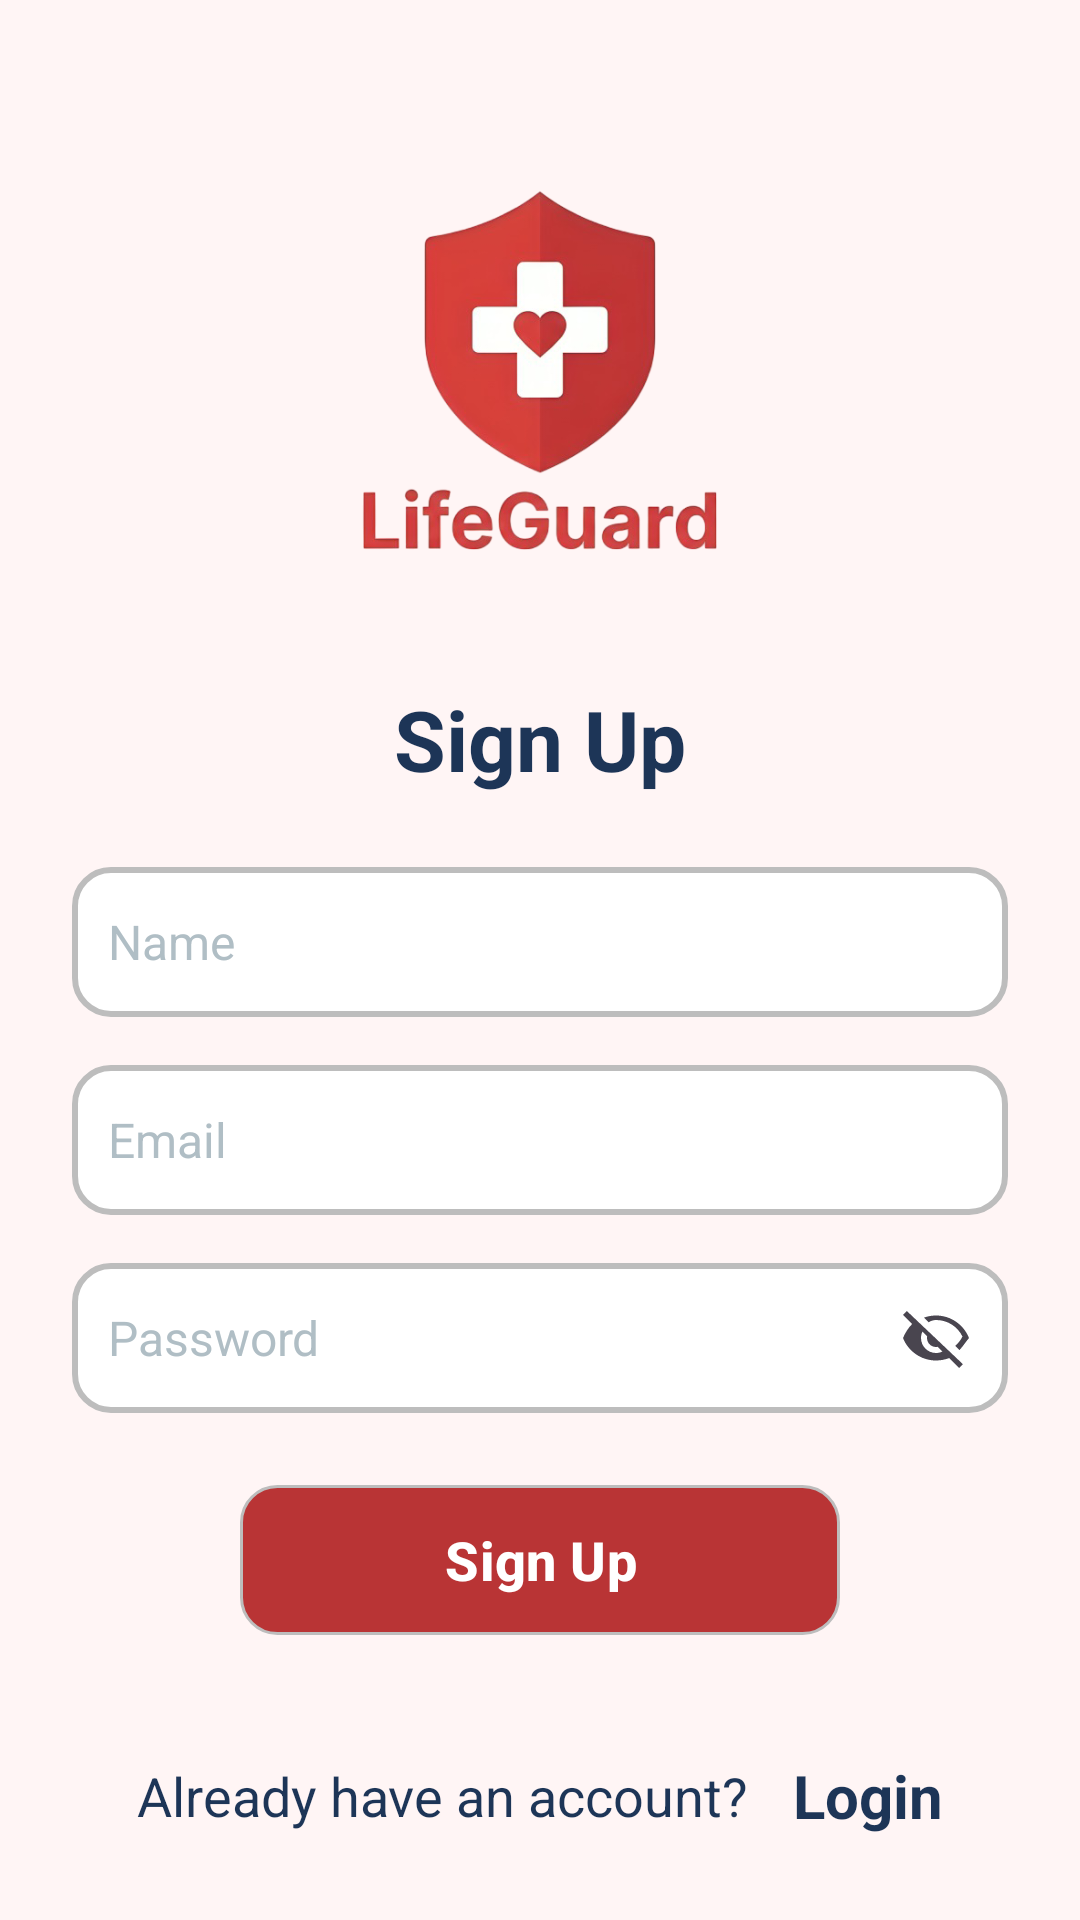

Android layout source for this screen:
<!-- AndroidManifest.xml: application theme Theme.lifeguard -->
<!-- res/layout/activity_register.xml -->
<LinearLayout xmlns:android="http://schemas.android.com/apk/res/android"
    xmlns:app="http://schemas.android.com/apk/res-auto"
    android:layout_width="match_parent"
    android:layout_height="match_parent"
    android:orientation="vertical"
    android:padding="24dp"
    android:gravity="center"
    android:background="#FFF5F5">
    <ImageView
        android:layout_width="wrap_content"
        android:layout_height="200dp"
        android:src="@drawable/logo2" />
    <TextView
        android:layout_width="wrap_content"
        android:layout_height="wrap_content"
        android:text="@string/register"
        android:textSize="28sp"
        android:textStyle="bold"
        android:textColor="#1D3557"
        android:paddingBottom="24dp"/>
    <EditText
        android:id="@+id/etName"
        android:layout_width="match_parent"
        android:layout_height="50dp"
        android:hint="@string/name"
        android:padding="12dp"
        android:background="@drawable/rounded_edittext"
        android:textColorHint="#B0BEC5"
        android:inputType="textPersonName"
        android:autofillHints="textPersonName"
        android:textColor="#880E4F"
        android:textSize="16sp"
        android:layout_marginBottom="16dp"/>

    <EditText
        android:id="@+id/etEmail"
        android:layout_width="match_parent"
        android:layout_height="50dp"
        android:hint="@string/email"
        android:padding="12dp"
        android:background="@drawable/rounded_edittext"
        android:textColorHint="#B0BEC5"
        android:inputType="textEmailAddress"
        android:autofillHints="emailAddress"
        android:textColor="#880E4F"
        android:textSize="16sp"
        android:layout_marginBottom="16dp"/>

    <EditText
        android:id="@+id/etPassword"
        android:layout_width="match_parent"
        android:layout_height="50dp"
        android:hint="@string/password"
        android:padding="12dp"
        android:background="@drawable/rounded_edittext"
        android:textColorHint="#B0BEC5"
        android:inputType="textPassword"
        android:autofillHints="password"
        android:textColor="#880E4F"
        android:textSize="16sp"
        android:layout_marginBottom="24dp"
        android:drawableEnd="@drawable/ic_eye_close"/>

    <com.google.android.material.button.MaterialButton
        android:id="@+id/btnRegister"
        android:layout_width="200dp"
        android:layout_height="50dp"
        android:text="@string/register"
        android:textSize="18sp"
        android:textColor="#FFFFFF"
        android:background="@drawable/rounded_button"
        android:textAlignment="center"
        android:textStyle="bold"
        app:backgroundTint="@null"
        android:elevation="4dp"/>

    <LinearLayout
        android:layout_width="wrap_content"
        android:layout_height="wrap_content"
        android:layout_marginTop="40dp"
        android:orientation="horizontal"
        android:gravity="center">

        <TextView
            android:layout_width="wrap_content"
            android:layout_height="wrap_content"
            android:text="Already have an account?"
            android:textSize="18sp"
            android:textColor="#1D3557"/>

        <TextView
            android:layout_marginLeft="15dp"
            android:id="@+id/LoginText"
            android:layout_width="wrap_content"
            android:layout_height="wrap_content"
            android:text="@string/login"
            android:textSize="20sp"
            android:textStyle="bold"
            android:textColor="#1D3557"
            android:clickable="true"
            android:focusable="true"/>
    </LinearLayout>

</LinearLayout>
<!-- resources referenced by this layout -->
<resources>
  <!-- drawable ic_eye_close (drawable) -->
  <vector xmlns:android="http://schemas.android.com/apk/res/android"
          android:width="24dp"
          android:height="24dp"
          android:viewportWidth="24"
          android:viewportHeight="24"
          android:tint="?attr/colorControlNormal">
          <path
              android:fillColor="#000000"
              android:pathData="M12,6c3.79,0 7.17,2.13 8.82,5.5 -0.59,1.22 -1.42,2.27 -2.41,3.12l1.42,1.42C21.06,14.67 22.12,13.01 23,12c-1.73,-4.39 -6,-7.5 -11,-7.5 -1.4,0 -2.74,0.25 -3.98,0.7l1.55,1.55C10.34,6.27 11.15,6 12,6z"/>
  
          <path
              android:fillColor="#000000"
              android:pathData="M2.28,3L1,4.27l3.06,3.06C2.81,8.55 1.77,10.18 1,12c1.73,4.39 6,7.5 11,7.5 1.55,0 3.03,-0.29 4.39,-0.82l3.34,3.34 1.27,-1.27L2.28,3zM12,17c-2.76,0 -5,-2.24 -5,-5 0,-0.77 0.18,-1.49 0.49,-2.14l1.57,1.57c-0.04,0.18 -0.06,0.37 -0.06,0.57 0,1.66 1.34,3 3,3 0.2,0 0.39,-0.02 0.57,-0.06l1.57,1.57C13.49,16.82 12.77,17 12,17z"/>
      </vector>
  <!-- drawable logo2: png bitmap (drawable, 104662 bytes) -->
  <!-- drawable rounded_button (drawable) -->
  <shape xmlns:android="http://schemas.android.com/apk/res/android"
      android:shape="rectangle">
      <solid android:color="#B93435"/>
      <corners android:radius="12dp"/>
      <stroke
          android:width="1dp"
          android:color="#BDBDBD"/>
  
  </shape>
  <!-- drawable rounded_edittext (drawable) -->
  <shape xmlns:android="http://schemas.android.com/apk/res/android" android:shape="rectangle">
      <solid android:color="#FFFFFF"/>
      <corners android:radius="12dp"/>
      <stroke android:width="2dp" android:color="#BDBDBD"/>
  </shape>
  <string name="email">Email</string>
  <string name="login">Login</string>
  <string name="name">Name</string>
  <string name="password">Password</string>
  <string name="register">Sign Up</string>
  <style name="Theme.lifeguard" parent="Base.Theme.lifeguard" />
  <style name="Base.Theme.lifeguard" parent="Theme.Material3.DayNight.NoActionBar">
          
          
      </style>
</resources>
